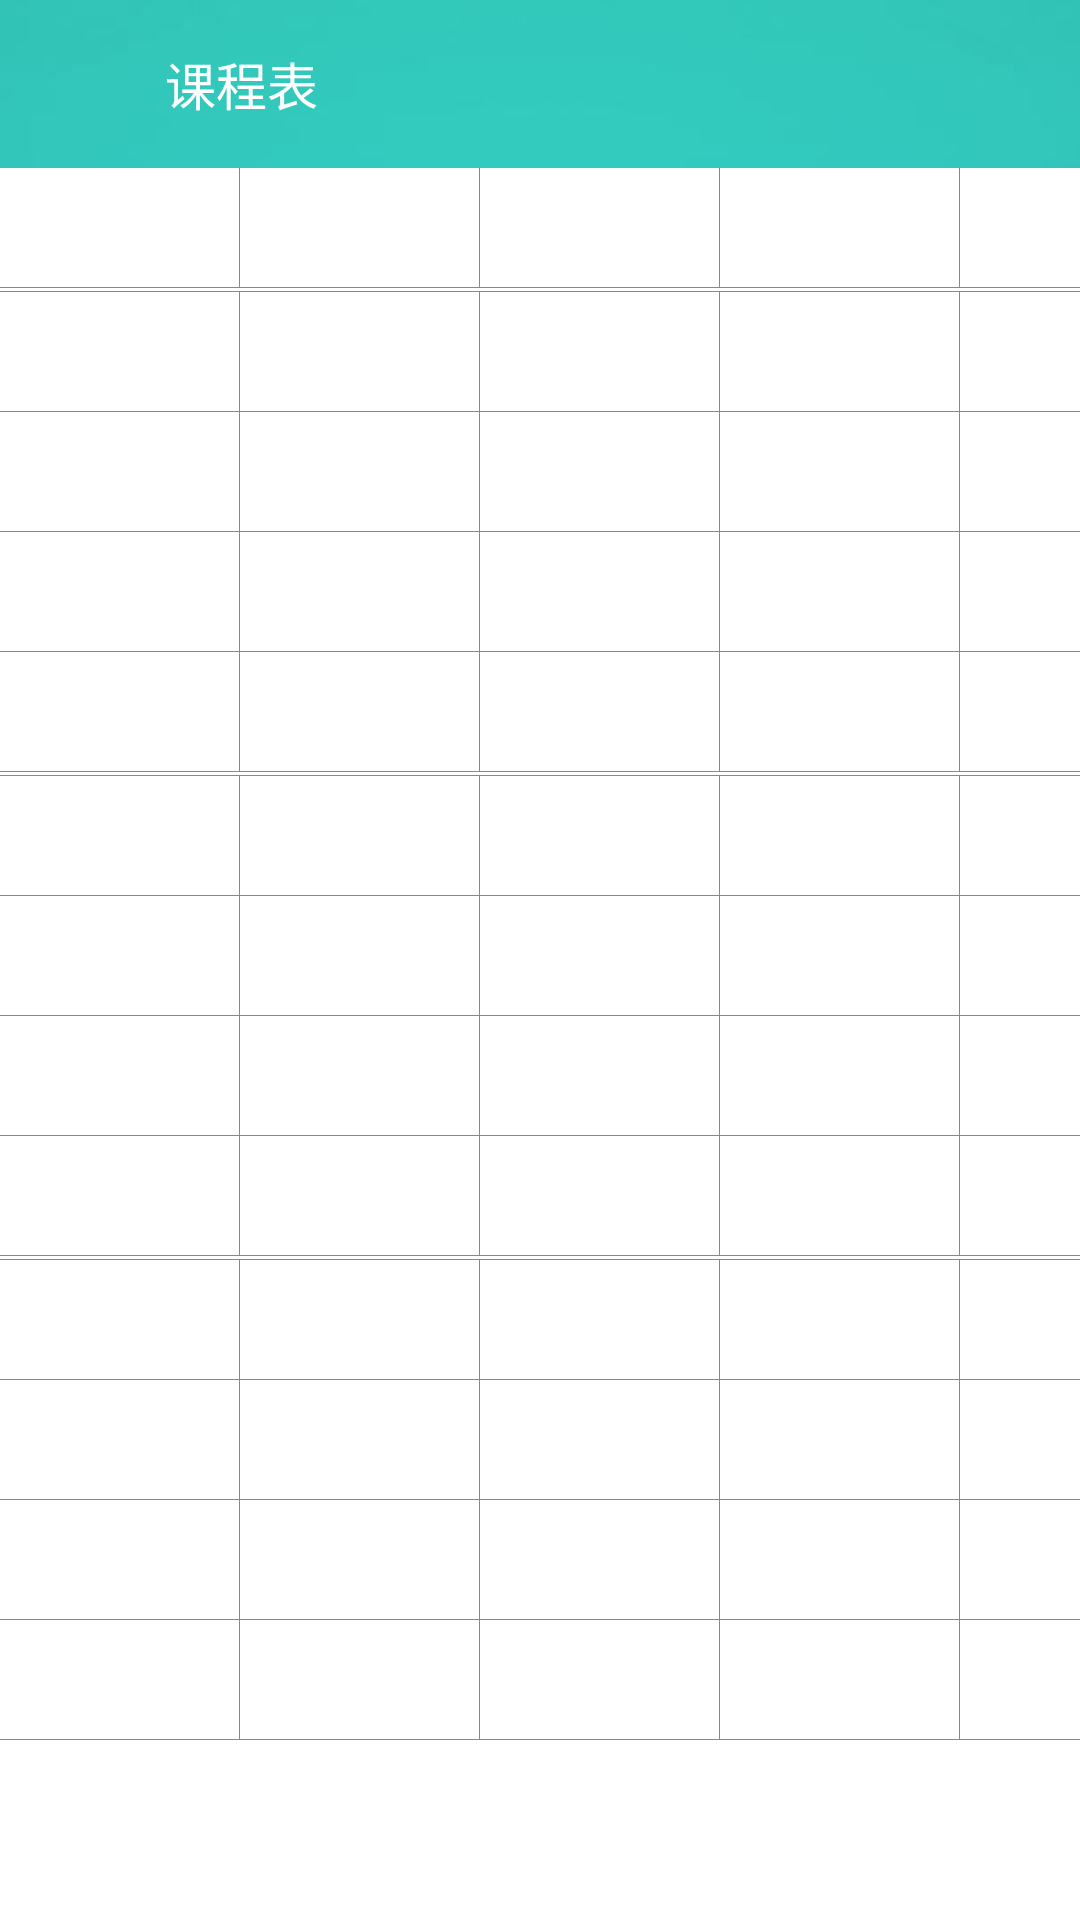

Produce the Android XML layout that renders to this screen, including the resource entries it uses.
<!-- AndroidManifest.xml: activity theme NoActionBar -->
<!-- res/layout/activity_class_list_2.xml -->
<?xml version="1.0" encoding="utf-8"?>
<LinearLayout xmlns:android="http://schemas.android.com/apk/res/android"
              android:layout_width="match_parent"
              android:layout_height="match_parent"
              android:background="@mipmap/bg_login"
              android:orientation="vertical">

    <RelativeLayout
        android:layout_width="match_parent"
        android:layout_height="56dp">

        <ImageView
            android:id="@+id/back"
            android:layout_width="40dp"
            android:layout_height="40dp"
            android:layout_centerVertical="true"
            android:layout_marginLeft="10dp"
            android:onClick="back"
            android:padding="8dp"
            android:src="@mipmap/back"/>

        <TextView
            android:id="@+id/title"
            android:layout_width="wrap_content"
            android:layout_height="wrap_content"
            android:layout_centerVertical="true"
            android:layout_marginLeft="5dp"
            android:layout_toRightOf="@+id/back"
            android:text="课程表"
            android:textColor="@color/colorWhite"
            android:textSize="17dp"/>

        <ImageView
            android:visibility="gone"
            android:layout_width="40dp"
            android:layout_height="40dp"
            android:layout_alignParentRight="true"
            android:layout_centerVertical="true"
            android:layout_marginRight="10dp"
            android:onClick="add"
            android:padding="5dp"
            android:src="@mipmap/plus"/>
    </RelativeLayout>

    <LinearLayout
        android:layout_width="match_parent"
        android:layout_height="match_parent"
        android:background="@color/colorWhite">

        <HorizontalScrollView
            android:layout_width="match_parent"
            android:layout_height="match_parent">

            <LinearLayout

                android:layout_width="match_parent"
                android:layout_height="match_parent"
                android:orientation="horizontal">

                <include
                    android:id="@+id/week_1"
                    layout="@layout/item_class_vertical"
                    android:layout_width="80dp"
                    android:layout_height="match_parent"/>

                <include
                    android:id="@+id/week_2"
                    layout="@layout/item_class_vertical"
                    android:layout_width="80dp"
                    android:layout_height="match_parent"/>

                <include
                    android:id="@+id/week_3"
                    layout="@layout/item_class_vertical"
                    android:layout_width="80dp"
                    android:layout_height="match_parent"/>

                <include
                    android:id="@+id/week_4"
                    layout="@layout/item_class_vertical"
                    android:layout_width="80dp"
                    android:layout_height="match_parent"/>

                <include
                    android:id="@+id/week_5"
                    layout="@layout/item_class_vertical"
                    android:layout_width="80dp"
                    android:layout_height="match_parent"/>

                <include
                    android:id="@+id/week_6"
                    layout="@layout/item_class_vertical"
                    android:layout_width="80dp"
                    android:layout_height="match_parent"/>

                <include
                    android:id="@+id/week_7"
                    layout="@layout/item_class_vertical"
                    android:layout_width="80dp"
                    android:layout_height="match_parent"/>
            </LinearLayout>
        </HorizontalScrollView>
    </LinearLayout>
</LinearLayout>
<!-- res/layout/item_class_vertical.xml (included above) -->
<?xml version="1.0" encoding="utf-8"?>
<LinearLayout xmlns:android="http://schemas.android.com/apk/res/android"
    android:layout_width="wrap_content"
    android:layout_height="wrap_content"
    android:orientation="vertical">

    <include
        android:id="@+id/class_1"
        layout="@layout/item_class_vertical_one"
        android:layout_width="80dp"
        android:layout_height="40dp" />

    <View
        android:layout_width="80dp"
        android:layout_height="1px"
        android:layout_marginTop="1dp"
        android:background="@color/colorGray" />

    <include
        android:id="@+id/class_2"
        layout="@layout/item_class_vertical_one"
        android:layout_width="80dp"
        android:layout_height="40dp" />

    <include
        android:id="@+id/class_3"
        layout="@layout/item_class_vertical_one"
        android:layout_width="80dp"
        android:layout_height="40dp" />

    <include
        android:id="@+id/class_4"
        layout="@layout/item_class_vertical_one"
        android:layout_width="80dp"
        android:layout_height="40dp" />

    <include
        android:id="@+id/class_5"
        layout="@layout/item_class_vertical_one"
        android:layout_width="80dp"
        android:layout_height="40dp" />

    <View
        android:layout_width="80dp"
        android:layout_height="1px"
        android:layout_marginTop="1dp"
        android:background="@color/colorGray" />

    <include
        android:id="@+id/class_6"
        layout="@layout/item_class_vertical_one"
        android:layout_width="80dp"
        android:layout_height="40dp" />


    <include
        android:id="@+id/class_7"
        layout="@layout/item_class_vertical_one"
        android:layout_width="80dp"
        android:layout_height="40dp" />

    <include
        android:id="@+id/class_8"
        layout="@layout/item_class_vertical_one"
        android:layout_width="80dp"
        android:layout_height="40dp" />

    <include
        android:id="@+id/class_9"
        layout="@layout/item_class_vertical_one"
        android:layout_width="80dp"
        android:layout_height="40dp" />

    <View
        android:layout_width="80dp"
        android:layout_height="1px"
        android:layout_marginTop="1dp"
        android:background="@color/colorGray" />

    <include
        android:id="@+id/class_10"
        layout="@layout/item_class_vertical_one"
        android:layout_width="80dp"
        android:layout_height="40dp" />


    <include
        android:id="@+id/class_11"
        layout="@layout/item_class_vertical_one"
        android:layout_width="80dp"
        android:layout_height="40dp" />

    <include
        android:id="@+id/class_12"
        layout="@layout/item_class_vertical_one"
        android:layout_width="80dp"
        android:layout_height="40dp" />

    <include
        android:id="@+id/class_13"
        layout="@layout/item_class_vertical_one"
        android:layout_width="80dp"
        android:layout_height="40dp" />


</LinearLayout>
<!-- res/layout/item_class_vertical_one.xml (included above) -->
<?xml version="1.0" encoding="utf-8"?>
<RelativeLayout xmlns:android="http://schemas.android.com/apk/res/android"
                android:layout_width="wrap_content"
                android:layout_height="wrap_content">

    <TextView
        android:id="@+id/class_class"
        android:layout_width="80dp"
        android:layout_height="40dp"
        android:gravity="center"
        android:textColor="@color/textColor"
        android:textSize="14dp"/>

    <View
        android:layout_width="80dp"
        android:layout_height="1px"
        android:layout_alignBottom="@+id/class_class"
        android:background="@color/colorGray"/>

    <View
        android:layout_width="1px"
        android:layout_height="40dp"
        android:layout_alignRight="@+id/class_class"
        android:background="@color/colorGray"/>

</RelativeLayout>
<!-- resources referenced by this layout -->
<resources>
  <color name="colorGray">#888888</color>
  <color name="colorWhite">#ffffff</color>
  <color name="textColor">#888888</color>
  <!-- mipmap bg_login: jpg bitmap (mipmap-xxhdpi, 35458 bytes) -->
  <style name="NoActionBar" parent="Theme.AppCompat.NoActionBar">
          
          <item name="colorPrimary">@color/colorActionBar</item>
          <item name="colorButtonNormal">@color/colorLogin</item>
          <item name="colorPrimaryDark">@color/colorActionBar</item>
          <item name="colorAccent">@color/colorAccent</item>
      </style>
  <color name="colorActionBar">#32C9BA</color>
  <color name="colorLogin">#FF4081</color>
  <color name="colorAccent">#FF4081</color>
</resources>
